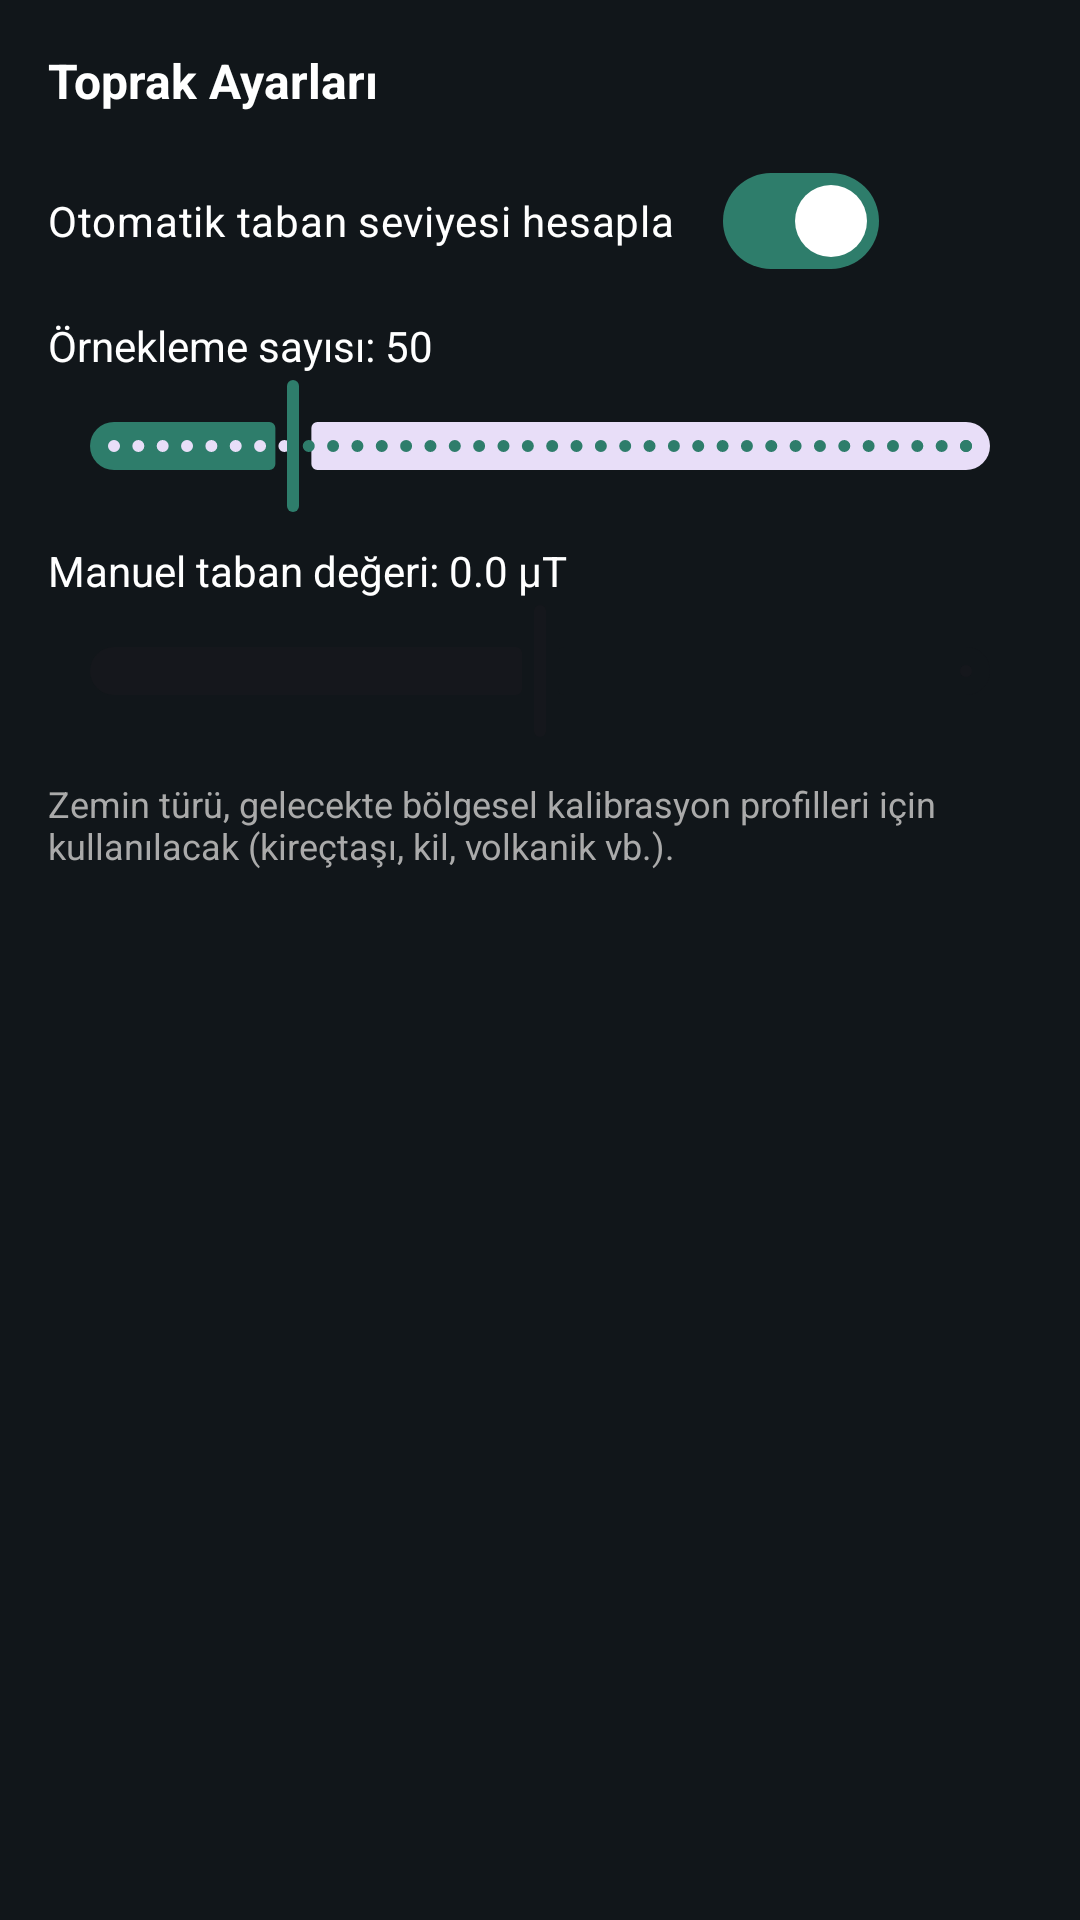

This screen was rendered from an Android layout file. Write that file and the resources it references.
<!-- AndroidManifest.xml: application theme Theme.KayserAreaScan -->
<!-- res/layout/fragment_soil_properties.xml -->
<?xml version="1.0" encoding="utf-8"?>
<LinearLayout xmlns:android="http://schemas.android.com/apk/res/android"
    android:layout_width="match_parent"
    android:layout_height="match_parent"
    android:orientation="vertical"
    android:padding="16dp">

    <TextView
        android:layout_width="wrap_content"
        android:layout_height="wrap_content"
        android:text="@string/soil_settings_text"
        android:textColor="@android:color/white"
        android:textStyle="bold"
        android:textSize="16sp" />

    <com.google.android.material.materialswitch.MaterialSwitch
        android:id="@+id/autoBaselineSwitch"
        android:layout_width="wrap_content"
        android:layout_height="wrap_content"
        android:layout_marginTop="12dp"
        android:checked="true"
        android:text="Otomatik taban seviyesi hesapla"
        android:textColor="@android:color/white" />

    <TextView
        android:id="@+id/sampleCountLabel"
        android:layout_width="wrap_content"
        android:layout_height="wrap_content"
        android:layout_marginTop="8dp"
        android:textColor="@android:color/white"
        android:text="Örnekleme sayısı: 50" />
    <com.google.android.material.slider.Slider
        android:id="@+id/sampleCountSlider"
        android:layout_width="match_parent"
        android:layout_height="wrap_content"
        android:valueFrom="10"
        android:valueTo="200"
        android:stepSize="5"
        android:value="50" />

    <TextView
        android:id="@+id/manualBaselineLabel"
        android:layout_width="wrap_content"
        android:layout_height="wrap_content"
        android:layout_marginTop="8dp"
        android:textColor="@android:color/white"
        android:text="Manuel taban değeri: 0.0 µT" />
    <com.google.android.material.slider.Slider
        android:id="@+id/manualBaselineSlider"
        android:layout_width="match_parent"
        android:layout_height="wrap_content"
        android:valueFrom="-100"
        android:valueTo="100"
        android:value="0"
        android:enabled="false" />

    <TextView
        android:layout_width="wrap_content"
        android:layout_height="wrap_content"
        android:layout_marginTop="12dp"
        android:textColor="#AAAAAA"
        android:textSize="12sp"
        android:text="Zemin türü, gelecekte bölgesel kalibrasyon profilleri için kullanılacak (kireçtaşı, kil, volkanik vb.)." />

</LinearLayout>
<!-- resources referenced by this layout -->
<resources>
  <string name="soil_settings_text">Toprak Ayarları</string>
  <style name="Theme.KayserAreaScan" parent="Theme.Material3.DayNight.NoActionBar">
          <item name="colorPrimary">@color/kayser_primary</item>
          <item name="colorOnPrimary">@color/kayser_on_primary</item>
          <item name="colorSecondary">@color/kayser_secondary</item>
          <item name="android:statusBarColor">@color/kayser_background</item>
          <item name="android:windowBackground">@color/kayser_background</item>
      </style>
  <color name="kayser_primary">#2E7D6B</color>
  <color name="kayser_on_primary">#FFFFFF</color>
  <color name="kayser_secondary">#C9A227</color>
  <color name="kayser_background">#11161A</color>
</resources>
